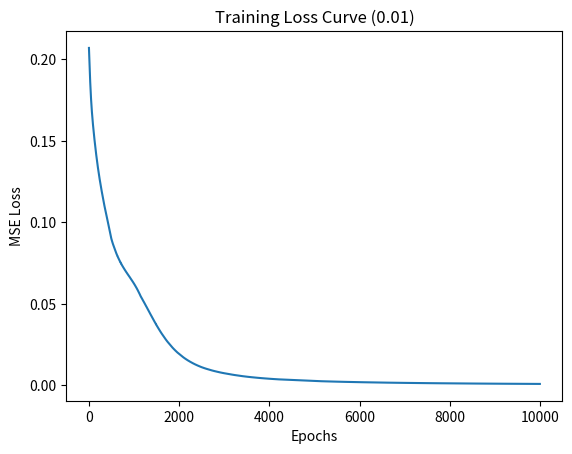

Source code (Python):
# 7: Write a python program to show Back Propagation Network for XOR function with Binary Input and Output.

import numpy as np # Import NumPy for handling neural network math

# --- Function Definitions ---

# Sigmoid Activation: Squashes the weighted sum into a 0 to 1 range
def sigmoid(x):
    return 1 / (1 + np.exp(-x))

# Sigmoid Derivative: Used to calculate how much to change the weights
def sigmoid_derivative(x):
    return x * (1 - x)

# --- XOR Data (Binary Input and Output) ---

# Inputs: Standard XOR Truth Table (4 cases)
X = np.array([[0,0], [0,1], [1,0], [1,1]])

# Target Outputs: 1 if inputs are different, 0 if they are the same
y = np.array([[0], [1], [1], [0]])

# --- Network Configuration ---

np.random.seed(1) # Seed ensures the random numbers are the same every time you run it

# 1. Initialize Weights with random values
# W1: 2 inputs to 2 hidden neurons | W2: 2 hidden neurons to 1 output
W1 = np.random.uniform(size=(2, 2))
W2 = np.random.uniform(size=(2, 1))

# 2. Initialize Biases
b1 = np.random.uniform(size=(1, 2))
b2 = np.random.uniform(size=(1, 1))

# 3. Learning Parameters
lr = 0.5 # Learning Rate: Controls the speed of learning
epochs = 10000 # Number of training iterations

# --- Training Loop (Backpropagation) ---

print("--- Training XOR Backpropagation Network ---")

for i in range(epochs):
    # PHASE 1: Forward Propagation (The "Guess")
    hidden_layer_input = np.dot(X, W1) + b1
    hidden_layer_output = sigmoid(hidden_layer_input)
    
    output_layer_input = np.dot(hidden_layer_output, W2) + b2
    predicted_output = sigmoid(output_layer_input)

    # PHASE 2: Backward Propagation (The "Learning")
    # 1. Calculate the error at the output
    error = y - predicted_output
    
    # 2. Calculate the "Delta" (gradient) for output layer
    d_predicted_output = error * sigmoid_derivative(predicted_output)
    
    # 3. Backpropagate the error to the hidden layer
    error_hidden_layer = d_predicted_output.dot(W2.T)
    d_hidden_layer = error_hidden_layer * sigmoid_derivative(hidden_layer_output)

    # 4. Update Weights and Biases (Optimization)
    W2 += hidden_layer_output.T.dot(d_predicted_output) * lr
    W1 += X.T.dot(d_hidden_layer) * lr
    b2 += np.sum(d_predicted_output, axis=0, keepdims=True) * lr
    b1 += np.sum(d_hidden_layer, axis=0, keepdims=True) * lr

    # Print error progress every 2000 epochs
    if i % 2000 == 0:
        print(f"Epoch {i} | Average Error: {np.mean(np.abs(error)):.6f}")

# --- Testing the Network ---
print("\n--- Final XOR Results ---")
for i in range(len(X)):
    print(f"Input: {X[i]} | Predicted: {predicted_output[i][0]:.4f} | Target: {y[i][0]}")







class Linear :


    def __init__( self , input , output ) :


        self.w = np.random.randn( input , output )
        self.b = np.random.randn( 1 , output  )

        self.dx = None
        self.dw = None
        self.db = None


    def forward( self , x ) :


        self.x = x

        z = self.x @ self.w + self.b                  # linear_layers             

        return z
    

    def backward( self , gradient_from_upstream ) :

# gradients wrt to inp , w, b

        self.dx = gradient_from_upstream @ self.w.T

        self.dw =  self.x.T @  gradient_from_upstream 

        self.db = np.sum(gradient_from_upstream , axis=0 , keepdims=True)        # as bias are added acorss diff neurons , so axis=0


        return self.dx
    
    

# %%
class Relu : 
        
        def __init__(self)      :

                self.x = None

        def forward( self , x)   :

                self.x = x

                return np.maximum(self.x , 0 )


        def backward( self , gradient_from_upstream )   :

# loss w.r.t to linearlayer_which is due to Z 

                return gradient_from_upstream * np.where( self.x > 0 , 1 , 0 ) 
                

# %%
class Sigmoid  :

    def __init__(self):
        
        self.sigm = None
        self.x = None

    def forward( self , x ) :
        
        self.x = x
        self.sigm =  1 /  ( 1 + np.exp(-self.x) )

        return self.sigm
    
    def backward( self , gradient_from_upstream ) :

# loss w.r.t to linearlayer_2 , which is due to Z2 

        return gradient_from_upstream * self.sigm * ( 1 - self.sigm )

# %%
class MSE :


    def __init__(self) :
     
        self.ypred = None
        self.yactual = None


    def forward( self , yactual , ypred ) :

        self.ypred = ypred
        self.yactual = yactual

        loss = np.mean( 0.5 * (yactual - ypred )**2 )                # .mean() means we_have taken each_valuefrom_data

        return loss


    def backward( self ) :

# loss w.r.t to ypred_which is due to activation function -i.e relu

        n = np.prod(self.yactual.shape)            # return the dimn,which_gotmultplied
        return  ( self.ypred - self.yactual ) / n



# %%
class training :
    

    def __init__(self , input_neurons , hidden_neurons , output_neurons ) :
        
# passing on to_the layers ,here are 2layers

        self.layer1 = Linear( input_neurons , hidden_neurons ) 
        self.relu_activation = Relu()
        self.layer_2 = Linear( hidden_neurons , output_neurons )
        self.sigmoid_activation = Sigmoid()
        self.loss_funct = MSE()
        self.loss_history = []                # plotting purpose


    def train( self , x , y ) :
         
        
        epochs = 10000
        learning_rate = 0.1

        for i in range( epochs ) :

        # weights and bias for first ip layer 
        
# Forward Pass
            
            z_1 = self.layer1.forward(x)
            relu_1 = self.relu_activation.forward(z_1)


        # weights and bias for hidden layer 
            z_2 = self.layer_2.forward(relu_1)
            sigm = self.sigmoid_activation.forward(z_2)

            loss = self.loss_funct.forward( y ,  sigm )
            self.loss_history.append(loss)
            
            if i%500 == 0 :
                print(f"Loss at {i}th epoch - {loss}")

# Backward Pass

            grad_relu_2 = self.loss_funct.backward()               # loss w.r.t to activation - Relu (layer2)

            grad_Z_2 = self.sigmoid_activation.backward(grad_relu_2)                     

            grad_relu_1 = self.layer_2.backward(grad_Z_2)            # loss w.r.t to layer1st relu activation func

            grad_Z_1 = self.relu_activation.backward(grad_relu_1)

            grad_X = self.layer1.backward(grad_Z_1)          # loss wrt to input , calc w and bias also
            
# optimisation using gradient descent algo

            self.layer1.w = self.layer1.w - learning_rate * self.layer1.dw
            self.layer1.b = self.layer1.b - learning_rate * self.layer1.db

            self.layer_2.w = self.layer_2.w - learning_rate * self.layer_2.dw
            self.layer_2.b = self.layer_2.b - learning_rate * self.layer_2.db


        print("Loss at 999th epoch - ",loss)
        print("\n Final Input Weight " , self.layer1.w)
        print("\n Final Input bias ", self.layer1.b)

        print("\n Final Hidden Weight " , self.layer_2.w)
        print("\n Final Hidden bias ", self.layer_2.b)



    def predict( self , x ) :

# Forward pass for prediction purpose

        z1 = self.layer1.forward(x)
        relu1 = self.relu_activation.forward(z1)

        z2 = self.layer_2.forward(relu1)
        sigm = self.sigmoid_activation.forward(z2)
  
        return sigm                         # Y_prediction                 



# %%
# Loading the input and target values


if __name__ ==  "__main__" :

    np.random.seed(5)
# The xor logic gate logic

    x = np.array([
        [0,0] , [0,1] , [1,0] , [1,1]              # size - ( 4,2)
    ])

    y = np.array(
        [0,1,1,0]  
    )                     #  the xor results size - ( 4 ) , its a list , convert it into 2dform

    y = y.reshape( -1 , 1)            # now shape - ( 4 , 1 ) , column vector


    input_neurons = 2
    hidden_neurons = 4
    output_neurons = 1

    trn = training( input_neurons , hidden_neurons , output_neurons )
    trn.train( x , y)
    

# %%
trn.predict(x)

# %%
ans = trn.predict(x)
np.round(ans)

# %%


# %%
predicted_values = np.round(ans)


actual_values = ( y == predicted_values)        # == , means if the values are same , then o/p - 1 , else 0
accuracy = np.mean( actual_values ) * 100
print(f"Final Model accuracy - {accuracy}%")

# %%


# %%
import matplotlib.pyplot as plt

plt.xlabel("Epochs")
plt.ylabel("MSE Loss")
plt.title("Training Loss Curve (0.01)")
plt.plot(trn.loss_history)






















"""
--- Code Explanation ---
This script implements a 3-layer Neural Network (Input, Hidden, Output) to solve XOR.

1. Sigmoid: We use this because XOR outputs are binary (0/1). It's a 'differentiable' function.
2. W1, W2: These are matrices representing the strength of connections between layers.
3. Forward Pass: We multiply inputs by weights, add bias, and apply sigmoid.
4. Error Calculation: We find the difference between our guess and the real target.
5. Backward Pass: We use the 'Chain Rule' (via Sigmoid Derivative) to update the weights.
6. Convergence: After 10,000 passes, the weights settle into values that perfectly mimic the XOR logic.

-----
---------------------------------------------------------------------------------------
                          THEORY NOTES FOR VIVA (EXTENDED)
---------------------------------------------------------------------------------------

1. OBJECTIVE:
   - To implement a Backpropagation Network (BPN) specifically for the XOR function.
   - The inputs and outputs are Binary (0 and 1).

2. THE XOR PROBLEM (Non-Linearity):
   - XOR is a "Non-Linearly Separable" function. 
   - Unlike AND or OR gates, you cannot separate XOR's 0s and 1s with a single 
     straight line.
   - This was a famous limitation of early neural models (like M-P or Perceptrons).
   - Solution: Using a Hidden Layer between the input and output.


3. THE TWO PHASES:
   - Forward Pass: Data moves from left to right to produce an output.
   - Backward Pass: Error moves from right to left to adjust weights.

4. WEIGHTS & BIASES:
   - Weights: Control the "Slope" or "Angle" of the decision boundary.
   - Biases: Control the "Offset" or "Position" of the decision boundary.


3. HOW BACKPROPAGATION SOLVES XOR:
   - The hidden layer acts as a "Feature Transformer."
   - It takes the 2D input (0,0, 0,1, etc.) and projects it into a higher-dimensional 
     space where the output neuron can finally draw a line to separate them.

4. BPN ARCHITECTURE FOR XOR:
   - Input Layer: 2 neurons (for two binary inputs).
   - Hidden Layer: Usually 2 to 4 neurons (to learn the non-linear features).
   - Output Layer: 1 neuron (for the binary result).

5. KEY STEPS IN THE ALGORITHM:
   - Step 1: Forward Pass - Calculate the activation of hidden neurons, then 
     the output neuron using the Sigmoid function.
   - Step 2: Error Calculation - Find the difference between the XOR target 
     and the actual output.
   - Step 3: Backward Pass - Calculate the gradient of the error and propagate 
     it back to update the weights of both the hidden and output layers.

6. ACTIVATION FUNCTION (SIGMOID):
   - Formula: f(x) = 1 / (1 + e^-x)
   - It is crucial because it is "Differentiable," allowing us to calculate 
     the gradients needed for weight updates.

---------------------------------------------------------------------------------------
                             EXPANDED VIVA Q&A
---------------------------------------------------------------------------------------

Q1: Why can't a simple Perceptron solve the XOR problem?
A1: Because XOR is not linearly separable. A Perceptron can only solve problems 
    where a single line can separate the classes. XOR requires a non-linear 
    decision boundary.

Q2: What is the role of the "Hidden Layer" in this practical?
A2: The hidden layer captures the "interaction" between the inputs. It transforms 
    the data so that the XOR pattern becomes clear to the output layer.

Q3: What is "Gradient Descent" in BPN?
A3: It is the process of adjusting weights in the opposite direction of the 
    error gradient to "slide down" to the minimum possible error.

Q4: What happens if you use a "Linear" activation function instead of Sigmoid?
A4: Multiple linear layers mathematically collapse into a single linear layer. 
    The network would remain linear and would still fail to solve XOR.

Q5: Why is the learning rate usually kept small (e.g., 0.1 to 0.5)?
A5: To ensure the network converges smoothly. If it's too high, the weights 
    might change so drastically that the model never finds the correct XOR pattern.

Q6: How do you define the "Error" in this code?
A6: Error = (Target XOR Output) - (Predicted XOR Output). This value tells 
    the network how far off its guess was.

Q7: What is the "Symmetry Breaking" problem?
A7: If we start with all weights at zero, every neuron learns the same thing. 
    Starting with small random weights (Symmetry Breaking) allows each hidden 
    neuron to learn a different part of the XOR logic.

Q8: Mention one real-world application of Backpropagation.
A8: Speech recognition, image classification, and any task involving complex 
    pattern matching that isn't easily solved by simple rules.

---------------------------------------------------------------------------------------
"""
